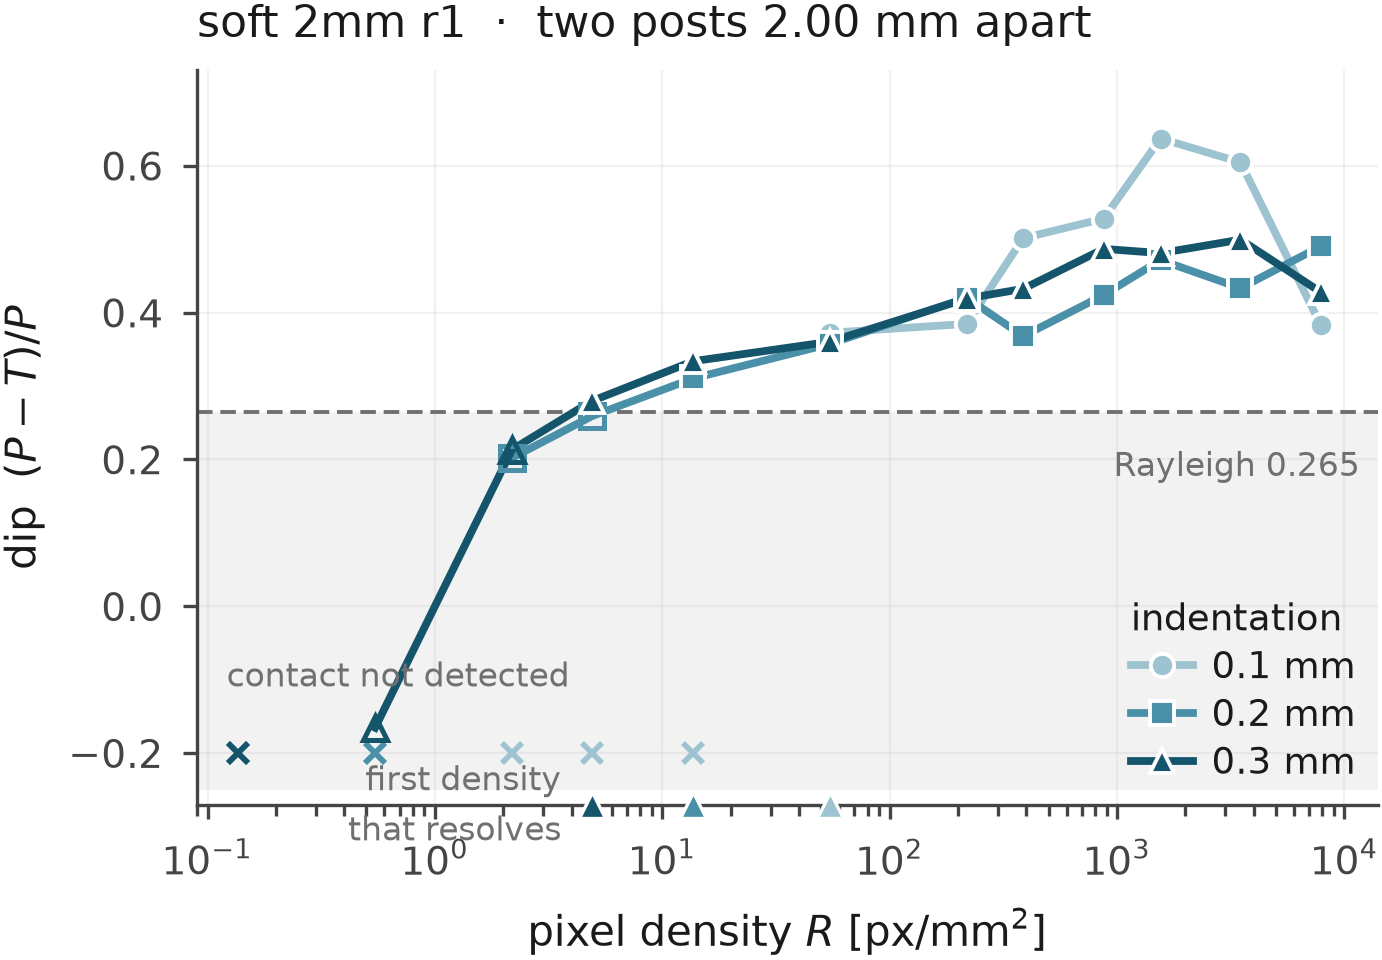

Source data for this figure (header and first rows):
unit, probe, depth_mm, width_px, density_px_per_mm2, dip, dip_sd, imprint_lvl, verdict
soft_2mm_r1, pair100, 0.1, 8, 0.1365, , , , 접촉 없음
soft_2mm_r1, pair100, 0.1, 16, 0.5459, , , , 접촉 없음
soft_2mm_r1, pair100, 0.1, 32, 2.184, , , , 접촉 없음
soft_2mm_r1, pair100, 0.1, 48, 4.913, , , , 접촉 없음
soft_2mm_r1, pair100, 0.1, 80, 13.65, , , , 접촉 없음
soft_2mm_r1, pair100, 0.1, 160, 54.59, 0.3726, 0.0131, 3.35, 분해
soft_2mm_r1, pair100, 0.1, 320, 218.4, 0.3846, 0.02496, 3.428, 분해
soft_2mm_r1, pair100, 0.1, 426, 387, 0.5014, 0.02597, 3.747, 분해
soft_2mm_r1, pair100, 0.1, 640, 873.5, 0.528, 0.03924, 3.793, 분해
soft_2mm_r1, pair100, 0.1, 854, 1555, 0.6371, 0.04567, 4.173, 분해
soft_2mm_r1, pair100, 0.1, 1280, 3494, 0.6047, 0.05744, 3.752, 분해
soft_2mm_r1, pair100, 0.1, 1920, 7862, 0.3837, 0.08044, 3.284, 분해
soft_2mm_r1, pair100, 0.2, 8, 0.1365, , , , 접촉 없음
soft_2mm_r1, pair100, 0.2, 16, 0.5459, , , , 접촉 없음
soft_2mm_r1, pair100, 0.2, 32, 2.184, 0.2021, 0.007043, 4.576, 미분해
soft_2mm_r1, pair100, 0.2, 48, 4.913, 0.2591, 0.009755, 4.892, 미분해
soft_2mm_r1, pair100, 0.2, 80, 13.65, 0.3103, 0.01017, 5.215, 분해
soft_2mm_r1, pair100, 0.2, 160, 54.59, 0.3574, 0.009787, 5.53, 분해
soft_2mm_r1, pair100, 0.2, 320, 218.4, 0.4203, 0.01602, 5.433, 분해
soft_2mm_r1, pair100, 0.2, 426, 387, 0.368, 0.02167, 5.33, 분해
soft_2mm_r1, pair100, 0.2, 640, 873.5, 0.4238, 0.02428, 5.378, 분해
soft_2mm_r1, pair100, 0.2, 854, 1555, 0.4716, 0.03071, 5.673, 분해
soft_2mm_r1, pair100, 0.2, 1280, 3494, 0.4334, 0.04142, 5.695, 분해
soft_2mm_r1, pair100, 0.2, 1920, 7862, 0.4902, 0.04162, 6.38, 분해
soft_2mm_r1, pair100, 0.3, 8, 0.1365, , , , 접촉 없음
soft_2mm_r1, pair100, 0.3, 16, 0.5459, -0.1654, 0.008221, 3.694, 미분해
soft_2mm_r1, pair100, 0.3, 32, 2.184, 0.2133, 0.00967, 6.37, 미분해
soft_2mm_r1, pair100, 0.3, 48, 4.913, 0.2797, 0.009487, 7.076, 분해
soft_2mm_r1, pair100, 0.3, 80, 13.65, 0.3338, 0.01089, 7.349, 분해
soft_2mm_r1, pair100, 0.3, 160, 54.59, 0.3603, 0.01128, 7.669, 분해
soft_2mm_r1, pair100, 0.3, 320, 218.4, 0.4192, 0.01171, 7.848, 분해
soft_2mm_r1, pair100, 0.3, 426, 387, 0.4324, 0.01402, 7.856, 분해
soft_2mm_r1, pair100, 0.3, 640, 873.5, 0.4868, 0.01718, 8.147, 분해
soft_2mm_r1, pair100, 0.3, 854, 1555, 0.4811, 0.02082, 8.224, 분해
soft_2mm_r1, pair100, 0.3, 1280, 3494, 0.4994, 0.02426, 8.457, 분해
soft_2mm_r1, pair100, 0.3, 1920, 7862, 0.4281, 0.03751, 7.814, 분해
